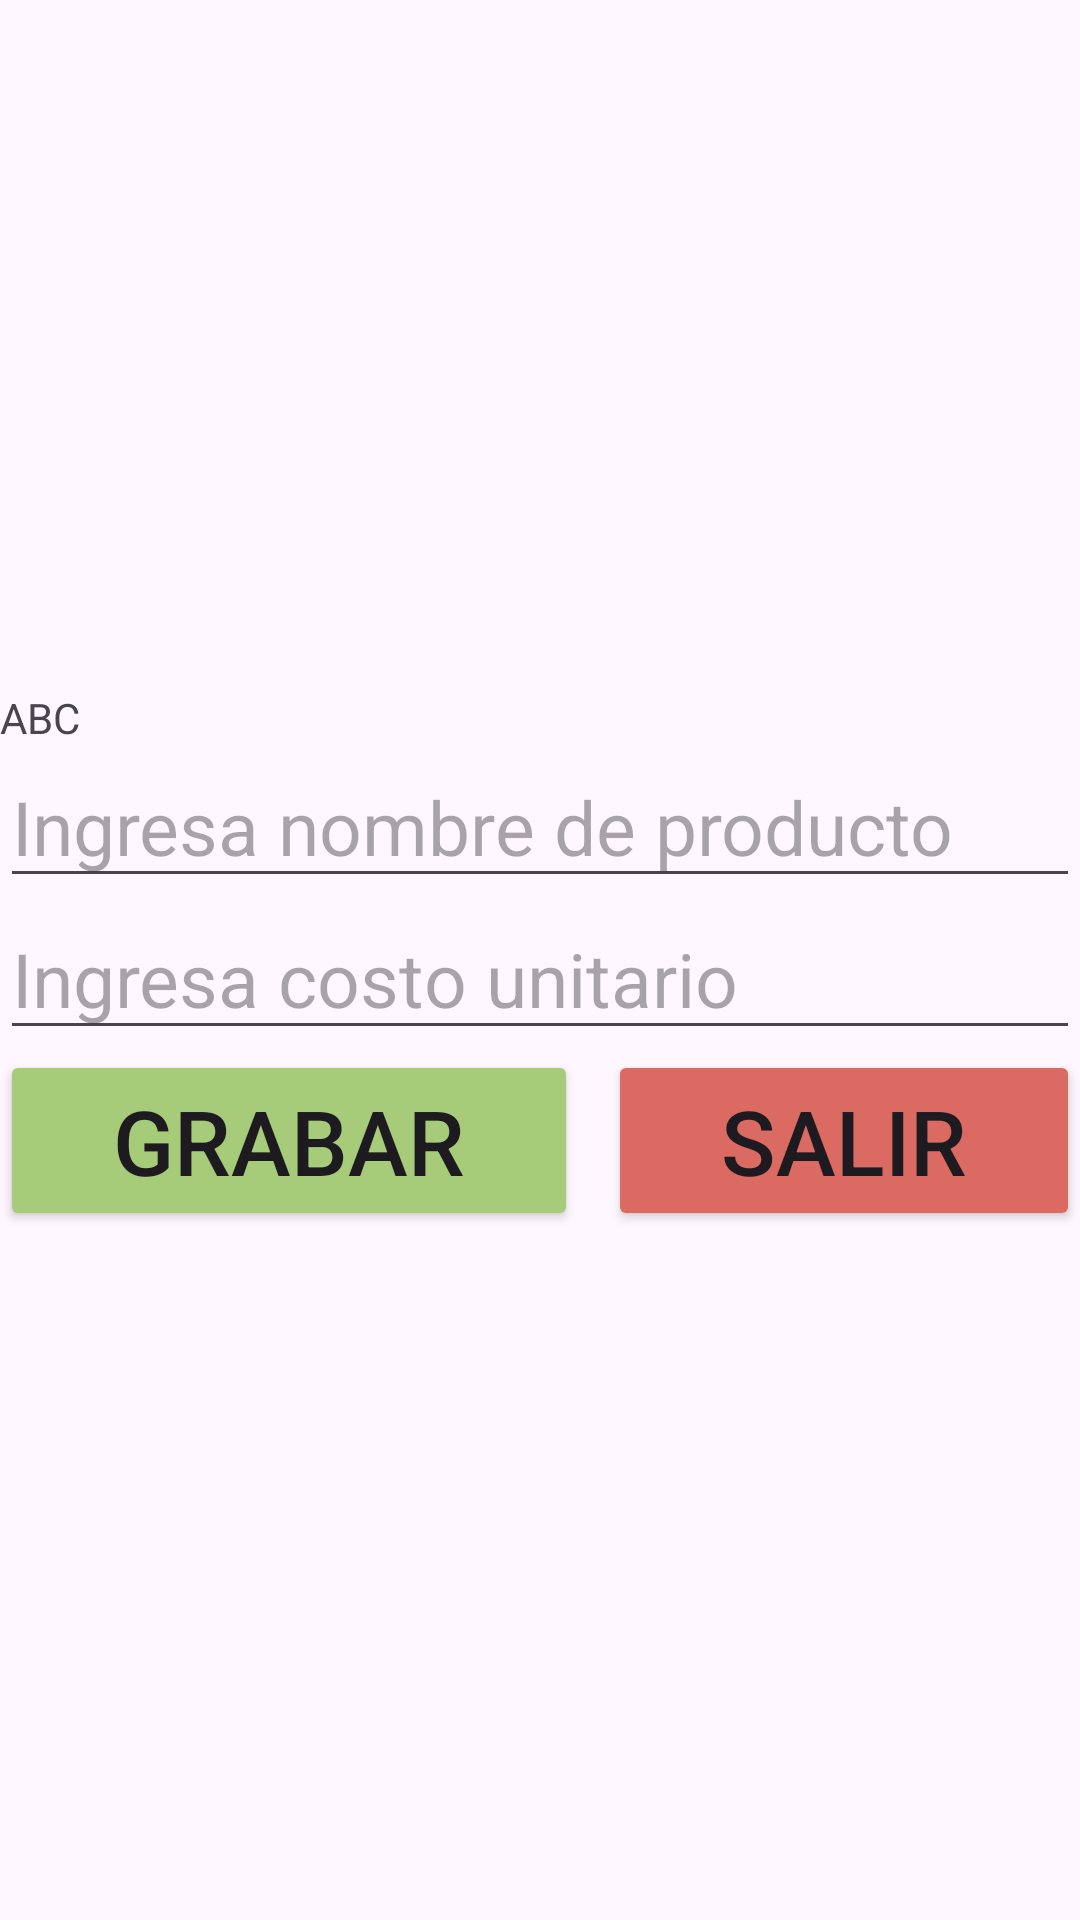

Layout XML and referenced resources for this Android screen:
<!-- AndroidManifest.xml: application theme Theme.Rompe2 -->
<!-- res/layout/activity_alta.xml -->
<?xml version="1.0" encoding="utf-8"?>
<RelativeLayout xmlns:android="http://schemas.android.com/apk/res/android"
    xmlns:app="http://schemas.android.com/apk/res-auto"
    xmlns:tools="http://schemas.android.com/tools"
    android:id="@+id/main"
    android:layout_width="match_parent"
    android:layout_height="match_parent"
    tools:context=".AltaActivity">

    <LinearLayout
        android:layout_width="match_parent"
        android:layout_height="wrap_content"
        android:orientation="vertical"
        android:layout_centerInParent="true"
        >
        <TextView
            android:layout_width="match_parent"
            android:layout_height="wrap_content"
            android:text="ABC"
            />
        <EditText
            android:layout_width="match_parent"
            android:layout_height="wrap_content"
            android:hint="Ingresa nombre de producto"
            android:textSize="25dp"
            android:id="@+id/etNombreProducto"
            />
        <EditText
            android:layout_width="match_parent"
            android:layout_height="wrap_content"
            android:hint="Ingresa costo unitario"
            android:textSize="25dp"
            android:id="@+id/etCostoUnitario"
            />
        <LinearLayout
            android:layout_width="match_parent"
            android:layout_height="wrap_content"
            android:orientation="horizontal"
            android:weightSum="2"
            >
            <Button
                android:layout_width="wrap_content"
                android:layout_height="wrap_content"
                android:text="Grabar"
                android:textSize="30dp"
                android:id="@+id/btAltaProducto"
                android:backgroundTint="#A6CC7A"
                android:layout_weight="1"
                />
            <Space
                android:layout_width="10dp"
                android:layout_height="wrap_content"/>
            <Button
                android:layout_width="wrap_content"
                android:layout_height="wrap_content"
                android:text="Salir"
                android:textSize="30dp"
                android:id="@+id/btSaleDeAltaProducto"
                android:backgroundTint="#DA6A62"
                android:layout_weight="1"
                />

        </LinearLayout>


    </LinearLayout>

</RelativeLayout>
<!-- resources referenced by this layout -->
<resources>
  <style name="Theme.Rompe2" parent="Base.Theme.Rompe2" />
  <style name="Base.Theme.Rompe2" parent="Theme.Material3.DayNight.NoActionBar">
          
          
      </style>
</resources>
